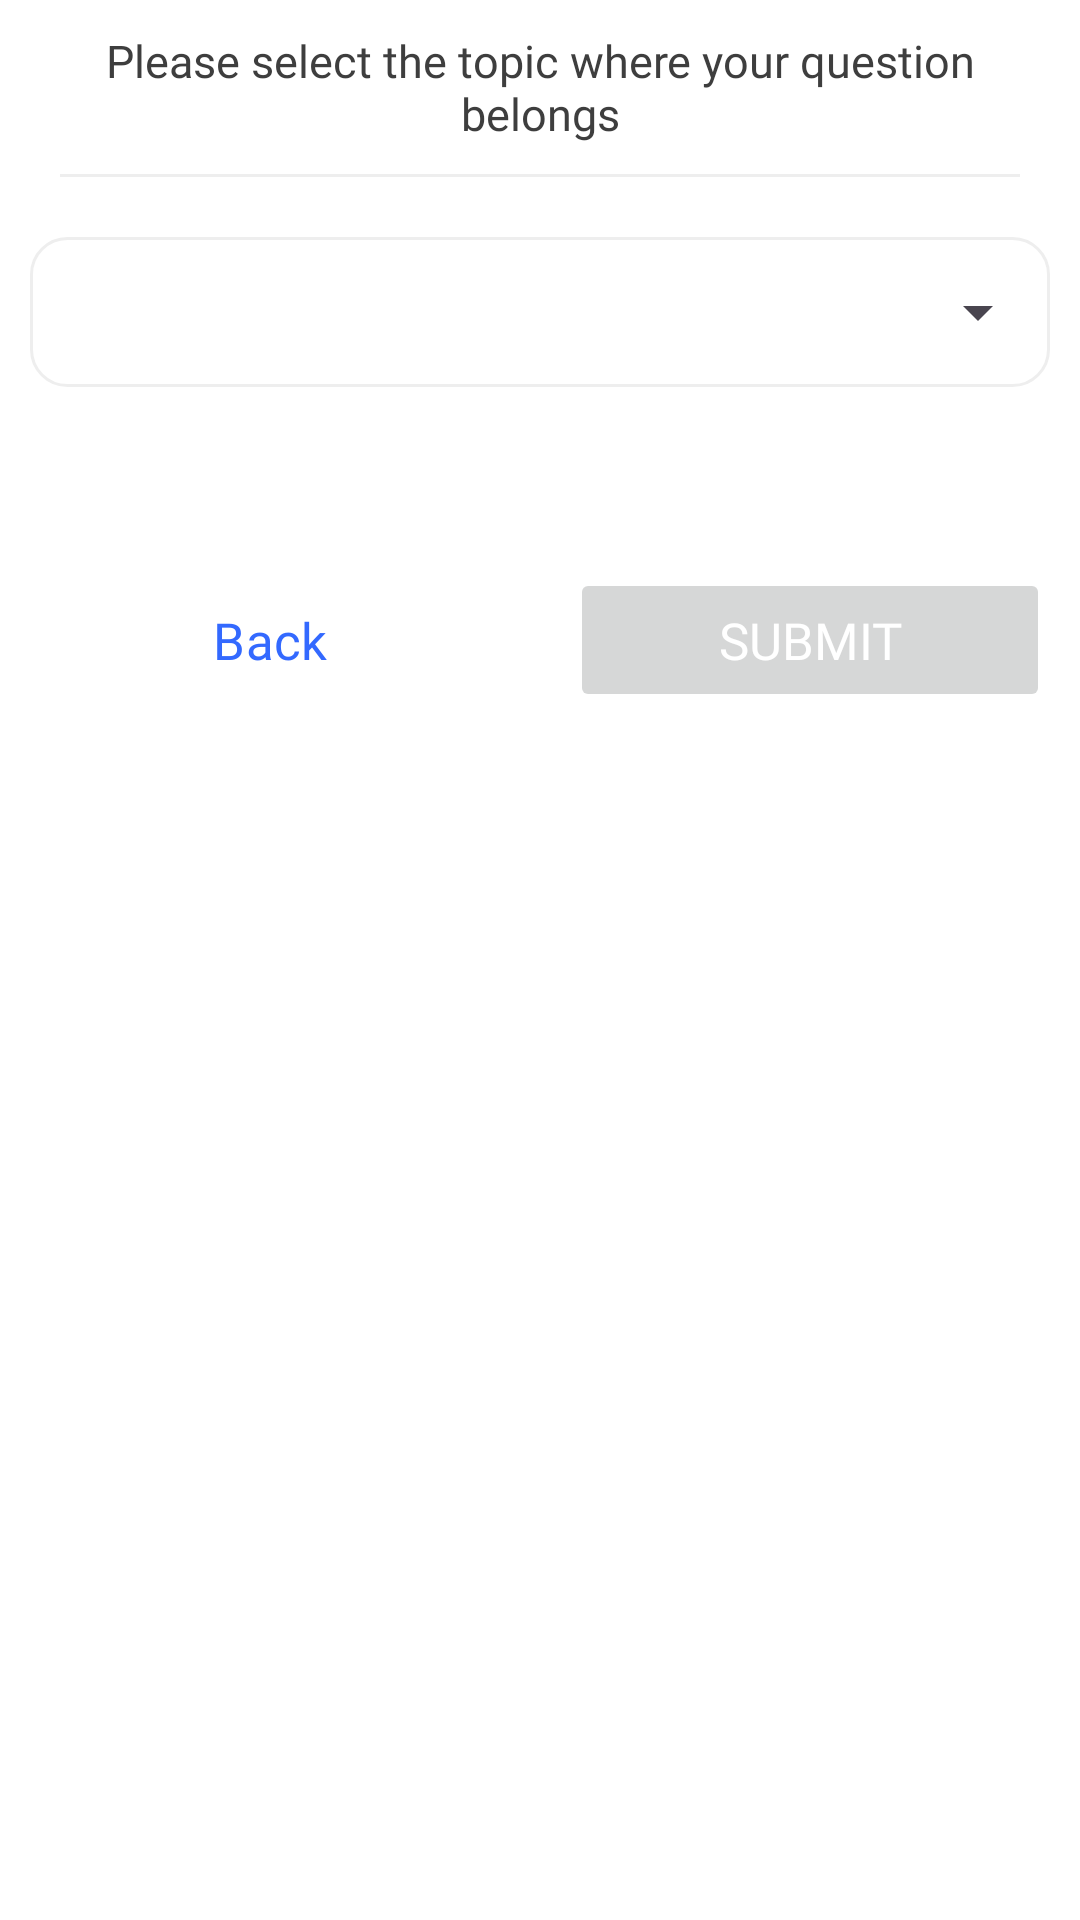

Layout XML and referenced resources for this Android screen:
<!-- AndroidManifest.xml: application theme AppTheme -->
<!-- res/layout/topic.xml -->
<?xml version="1.0" encoding="utf-8"?>
<RelativeLayout xmlns:android="http://schemas.android.com/apk/res/android"
    xmlns:app="http://schemas.android.com/apk/res-auto"
    android:orientation="vertical"
    android:layout_width="match_parent"
    android:layout_height="match_parent">

    <ScrollView
        android:layout_width="match_parent"
        android:layout_height="wrap_content"
        android:fadeScrollbars="true"
        android:scrollbars="none"
        android:padding="10dp">


        <LinearLayout
            android:layout_width="match_parent"
            android:layout_height="wrap_content"
            android:orientation="vertical">

            <LinearLayout
                android:layout_width="wrap_content"
                android:layout_height="match_parent"
                android:orientation="vertical">

                <TextView
                    android:id="@+id/heading1"
                    android:layout_width="match_parent"
                    android:layout_height="wrap_content"
                    android:text="@string/topics"
                    android:gravity="center"
                    android:textColor="@color/black3"
                    android:fontFamily="@font/nunito_bold"
                    android:textSize="@dimen/small"/>

                <View
                    android:layout_width="match_parent"
                    android:layout_height="1dp"
                    android:background="@color/grayChat"
                    android:layout_margin="10dp"/>

            </LinearLayout>

            <LinearLayout
                android:layout_width="match_parent"
                android:layout_height="wrap_content"
                android:orientation="vertical"
                android:gravity="center">

                <LinearLayout
                    android:layout_width="match_parent"
                    android:layout_height="50dp"
                    android:background="@drawable/primary_edit_text"
                    android:orientation="vertical"
                    android:layout_marginTop="10dp"
                    android:id="@+id/linear_spinner">

                    <Spinner
                        android:id="@+id/spinner_x"
                        android:layout_width="match_parent"
                        android:layout_height="match_parent" />

                </LinearLayout>

                <TextView
                    android:id="@+id/heading3"
                    android:layout_width="match_parent"
                    android:layout_height="wrap_content"
                    android:textColor="@color/black3"
                    android:fontFamily="@font/nunito_bold"
                    android:textSize="@dimen/small"
                    android:layout_marginTop="10dp"
                    android:layout_marginBottom="10dp"/>

                <LinearLayout
                    android:id="@+id/linear_sub"
                    android:layout_width="match_parent"
                    android:layout_height="wrap_content"
                    android:orientation="vertical"
                    android:layout_marginTop="10dp"
                    android:layout_marginBottom="10dp"
                    android:visibility="gone">

                </LinearLayout>

                <LinearLayout
                    android:id="@+id/linear_location"
                    android:visibility="gone"
                    android:layout_width="match_parent"
                    android:layout_height="wrap_content"
                    android:orientation="vertical"
                    android:layout_marginTop="20dp">

                    <TextView
                        android:layout_width="match_parent"
                        android:layout_height="wrap_content"
                        android:text="Please add a location where your question is targeting"
                        android:gravity="center"
                        android:textColor="@color/black3"
                        android:fontFamily="@font/nunito_bold"
                        android:textSize="@dimen/small"/>

                    <View
                        android:layout_width="match_parent"
                        android:layout_height="1dp"
                        android:background="@color/grayChat"
                        android:layout_margin="10dp"/>

                    <EditText
                        android:id="@+id/location"
                        android:layout_width="match_parent"
                        android:layout_height="50dp"
                        android:layout_margin="10dp"
                        android:paddingStart="20dp"
                        android:paddingEnd="20dp"
                        android:inputType="text"
                        android:hint="Enter location"
                        android:background="@drawable/primary_edit_text"
                        android:textSize="@dimen/smallest"
                        android:fontFamily="@font/nunito_regular"
                        android:textColorHint="@color/grayText2"
                        android:textColor="@color/black2"/>


                </LinearLayout>

                <LinearLayout
                    android:layout_width="match_parent"
                    android:layout_height="wrap_content"
                    android:orientation="horizontal"
                    android:layout_gravity="center"
                    android:layout_marginTop="20dp"
                    android:weightSum="10">

                    <Button
                        android:id="@+id/cancel"
                        android:layout_width="0dp"
                        android:layout_height="wrap_content"
                        android:layout_weight="5"
                        android:text="Back"
                        style="@style/Custom.OutlinedButton"
                        android:textColor="@color/blue"
                        android:layout_marginEnd="10dp"
                        android:textSize="@dimen/big"
                        android:fontFamily="@font/nunito_bold"/>

                    <Button
                        android:id="@+id/submit"
                        android:layout_width="0dp"
                        android:layout_height="wrap_content"
                        android:layout_weight="5"
                        android:text="Submit"
                        android:textColor="@color/white"
                        android:layout_marginStart="10dp"
                        android:enabled="false"
                        android:textSize="@dimen/big"
                        android:fontFamily="@font/nunito_bold"/>

                </LinearLayout>

            </LinearLayout>

        </LinearLayout>

    </ScrollView>

</RelativeLayout>
<!-- resources referenced by this layout -->
<resources>
  <color name="black2">#3F3F3F</color>
  <color name="black3">#3E3E3E</color>
  <color name="blue">#3369FF</color>
  <color name="grayChat">#EEEEEE</color>
  <color name="grayText2">#A1A1A1</color>
  <color name="white">#FFFFFFFF</color>
  <dimen name="big">17sp</dimen>
  <dimen name="small">15sp</dimen>
  <dimen name="smallest">13sp</dimen>
  <!-- drawable primary_edit_text (drawable) -->
  <?xml version="1.0" encoding="utf-8"?>
  <selector xmlns:android="http://schemas.android.com/apk/res/android">
      <item>
          <shape>
              <solid android:color="@color/white" />
              <stroke
                  android:color="@color/grayChat"
                  android:width="1dp"/>
              <corners android:radius="12dp"/>
          </shape>
      </item>
  </selector>
  <string name="topics">Please select the topic where your question belongs</string>
  <style name="Custom.OutlinedButton" parent="Widget.Material3.Button.OutlinedButton">
          <item name="strokeColor">@color/blue</item>
      </style>
  <style name="AppTheme" parent="Theme.Material3.Light.NoActionBar">
          
          <item name="colorPrimary">@color/blue</item>
          <item name="colorPrimaryDark">@color/blue</item>
          <item name="colorAccent">@color/blue</item>
          <item name="android:windowBackground">@color/white</item>
      </style>
</resources>
